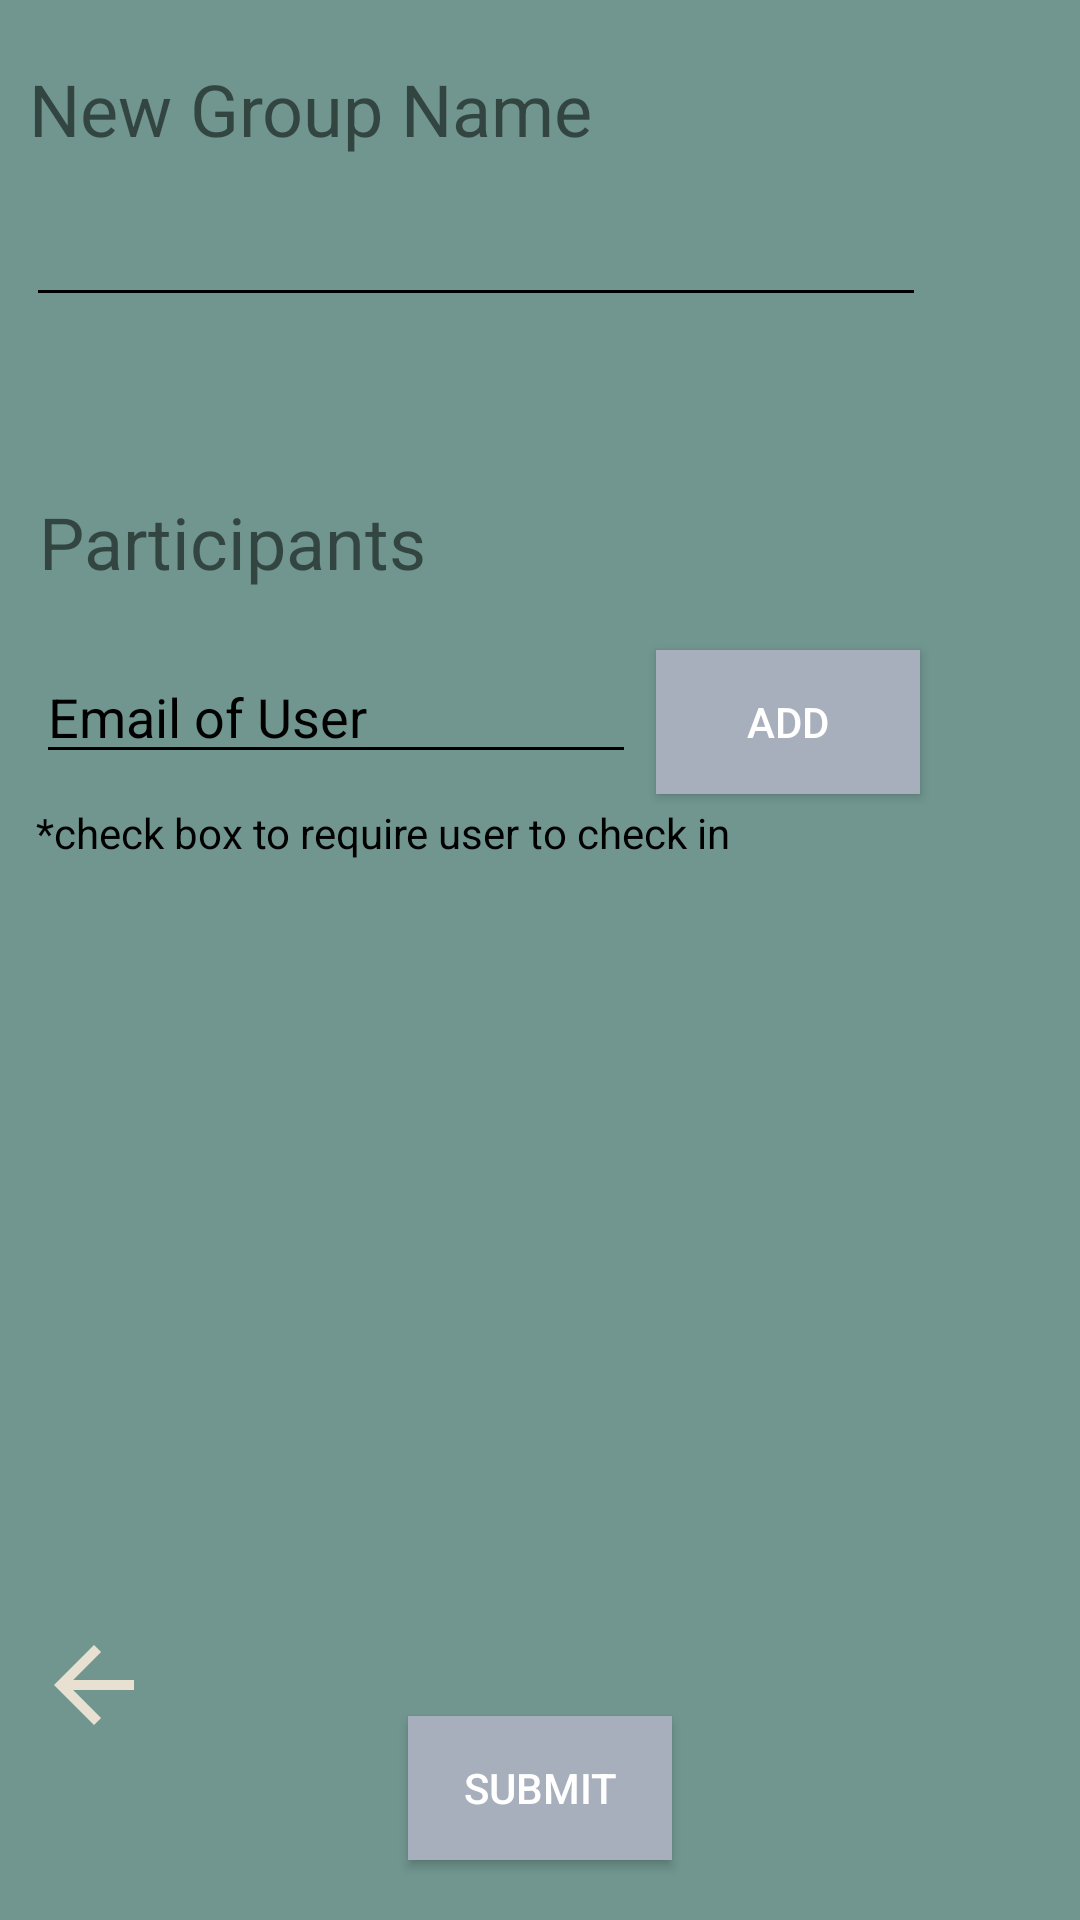

Reconstruct the res/layout file that produces this screen, plus the resources it refers to.
<!-- AndroidManifest.xml: application theme AppTheme -->
<!-- res/layout/activity_new_group.xml -->
<?xml version="1.0" encoding="utf-8"?>
<androidx.constraintlayout.widget.ConstraintLayout xmlns:android="http://schemas.android.com/apk/res/android"
    xmlns:app="http://schemas.android.com/apk/res-auto"
    xmlns:tools="http://schemas.android.com/tools"
    android:layout_width="match_parent"
    android:layout_height="match_parent"
    android:background="@color/logoColor"
    tools:context=".NewGroup">

    <TextView
        android:id="@+id/newGroupTitle"
        android:layout_width="wrap_content"
        android:layout_height="wrap_content"
        android:layout_marginTop="20dp"
        android:text="New Group Name"
        android:textSize="24sp"
        app:layout_constraintEnd_toEndOf="parent"
        app:layout_constraintHorizontal_bias="0.057"
        app:layout_constraintStart_toStartOf="parent"
        app:layout_constraintTop_toTopOf="parent" />

    <EditText
        android:inputType="text"
        android:id="@+id/nameOfGroup"
        android:layout_width="300dp"
        android:layout_height="wrap_content"
        android:layout_marginTop="12dp"
        android:textColorHint="@color/colorAccent"
        android:textColor="@color/colorAccent"
        android:backgroundTint="@color/colorAccent"
        app:layout_constraintEnd_toEndOf="parent"
        app:layout_constraintHorizontal_bias="0.144"
        app:layout_constraintStart_toStartOf="parent"
        app:layout_constraintTop_toBottomOf="@+id/newGroupTitle" />

    <TextView
        android:id="@+id/newGroupParticipant"
        android:layout_width="wrap_content"
        android:layout_height="wrap_content"
        android:layout_marginTop="100dp"
        android:text="Participants"
        android:textSize="24sp"
        app:layout_constraintEnd_toEndOf="parent"
        app:layout_constraintHorizontal_bias="0.057"
        app:layout_constraintStart_toStartOf="parent"
        app:layout_constraintTop_toTopOf="@id/nameOfGroup" />

    <EditText
        android:id="@+id/newParticipant"
        android:layout_width="200dp"
        android:layout_height="wrap_content"
        android:layout_marginTop="20dp"
        android:backgroundTint="@color/colorAccent"
        android:hint="Email of User"
        android:inputType="textEmailAddress"
        android:textColor="@color/colorAccent"
        android:textColorHint="@color/colorAccent"
        app:layout_constraintEnd_toEndOf="parent"
        app:layout_constraintHorizontal_bias="0.075"
        app:layout_constraintStart_toStartOf="parent"
        app:layout_constraintTop_toBottomOf="@+id/newGroupParticipant" />

    <Button
        android:id="@+id/newParticipantBtn"
        android:layout_width="wrap_content"
        android:layout_height="wrap_content"
        android:layout_marginTop="20dp"
        android:background="@color/grayish"
        android:text="add"
        android:textAlignment="center"
        android:textColor="#FFF"
        app:layout_constraintEnd_toEndOf="parent"
        app:layout_constraintHorizontal_bias="0.112"
        app:layout_constraintStart_toEndOf="@+id/newParticipant"
        app:layout_constraintTop_toBottomOf="@+id/newGroupParticipant" />

    <TextView
        android:id="@+id/checkInNotice"
        android:layout_width="wrap_content"
        android:layout_height="wrap_content"
        android:layout_marginTop="10dp"
        android:text="*check box to require user to check in "
        android:textColor="@color/colorAccent"
        android:textSize="14sp"
        app:layout_constraintEnd_toEndOf="parent"
        app:layout_constraintHorizontal_bias="0.095"
        app:layout_constraintStart_toStartOf="parent"
        app:layout_constraintTop_toBottomOf="@+id/newParticipant" />

    <androidx.recyclerview.widget.RecyclerView
        android:id="@+id/newParticipantList"
        android:layout_width="wrap_content"
        android:layout_height="250dp"
        android:layout_marginTop="15dp"
        android:minWidth="300dp"
        app:layout_constraintEnd_toEndOf="parent"
        app:layout_constraintHorizontal_bias="0.144"
        app:layout_constraintStart_toStartOf="parent"
        app:layout_constraintTop_toBottomOf="@id/checkInNotice" />

    <Button
        android:id="@+id/newGroupSubmit"
        android:layout_width="wrap_content"
        android:layout_height="wrap_content"
        android:layout_marginTop="20dp"
        android:background="@color/grayish"
        android:text="Submit"
        android:textColor="#FFF"
        app:layout_constraintEnd_toEndOf="parent"
        app:layout_constraintStart_toStartOf="parent"
        app:layout_constraintTop_toBottomOf="@+id/newParticipantList" />


    <ImageButton
        android:id="@+id/backButton"
        android:layout_width="wrap_content"
        android:layout_height="wrap_content"

        android:background="@color/logoColor"
        android:src="@drawable/ic_arrow_back_black_24dp"
        app:layout_constraintBottom_toBottomOf="parent"
        app:layout_constraintEnd_toEndOf="parent"
        app:layout_constraintHorizontal_bias="0.035"
        app:layout_constraintStart_toStartOf="parent"
        app:layout_constraintTop_toTopOf="parent"
        app:layout_constraintVertical_bias="0.903" />


</androidx.constraintlayout.widget.ConstraintLayout>
<!-- resources referenced by this layout -->
<resources>
  <color name="colorAccent">#000</color>
  <color name="grayish">#A7AEBC</color>
  <color name="logoColor">#70968F</color>
  <!-- drawable ic_arrow_back_black_24dp (drawable) -->
  <vector android:height="40dp" android:tint="#E8E1D1"
      android:viewportHeight="24.0" android:viewportWidth="24.0"
      android:width="40dp" xmlns:android="http://schemas.android.com/apk/res/android">
      <path android:fillColor="#FF000000" android:pathData="M20,11H7.83l5.59,-5.59L12,4l-8,8 8,8 1.41,-1.41L7.83,13H20v-2z"/>
  </vector>
  <style name="AppTheme" parent="Theme.MaterialComponents.Light.NoActionBar">
          
          <item name="colorPrimary">@color/colorPrimary</item>
          <item name="colorPrimaryDark">@color/colorPrimaryDark</item>
          <item name="colorAccent">@color/colorAccent</item>
  
          
  
      </style>
  <color name="colorPrimary">#4caaed</color>
  <color name="colorPrimaryDark">#70968F</color>
</resources>
